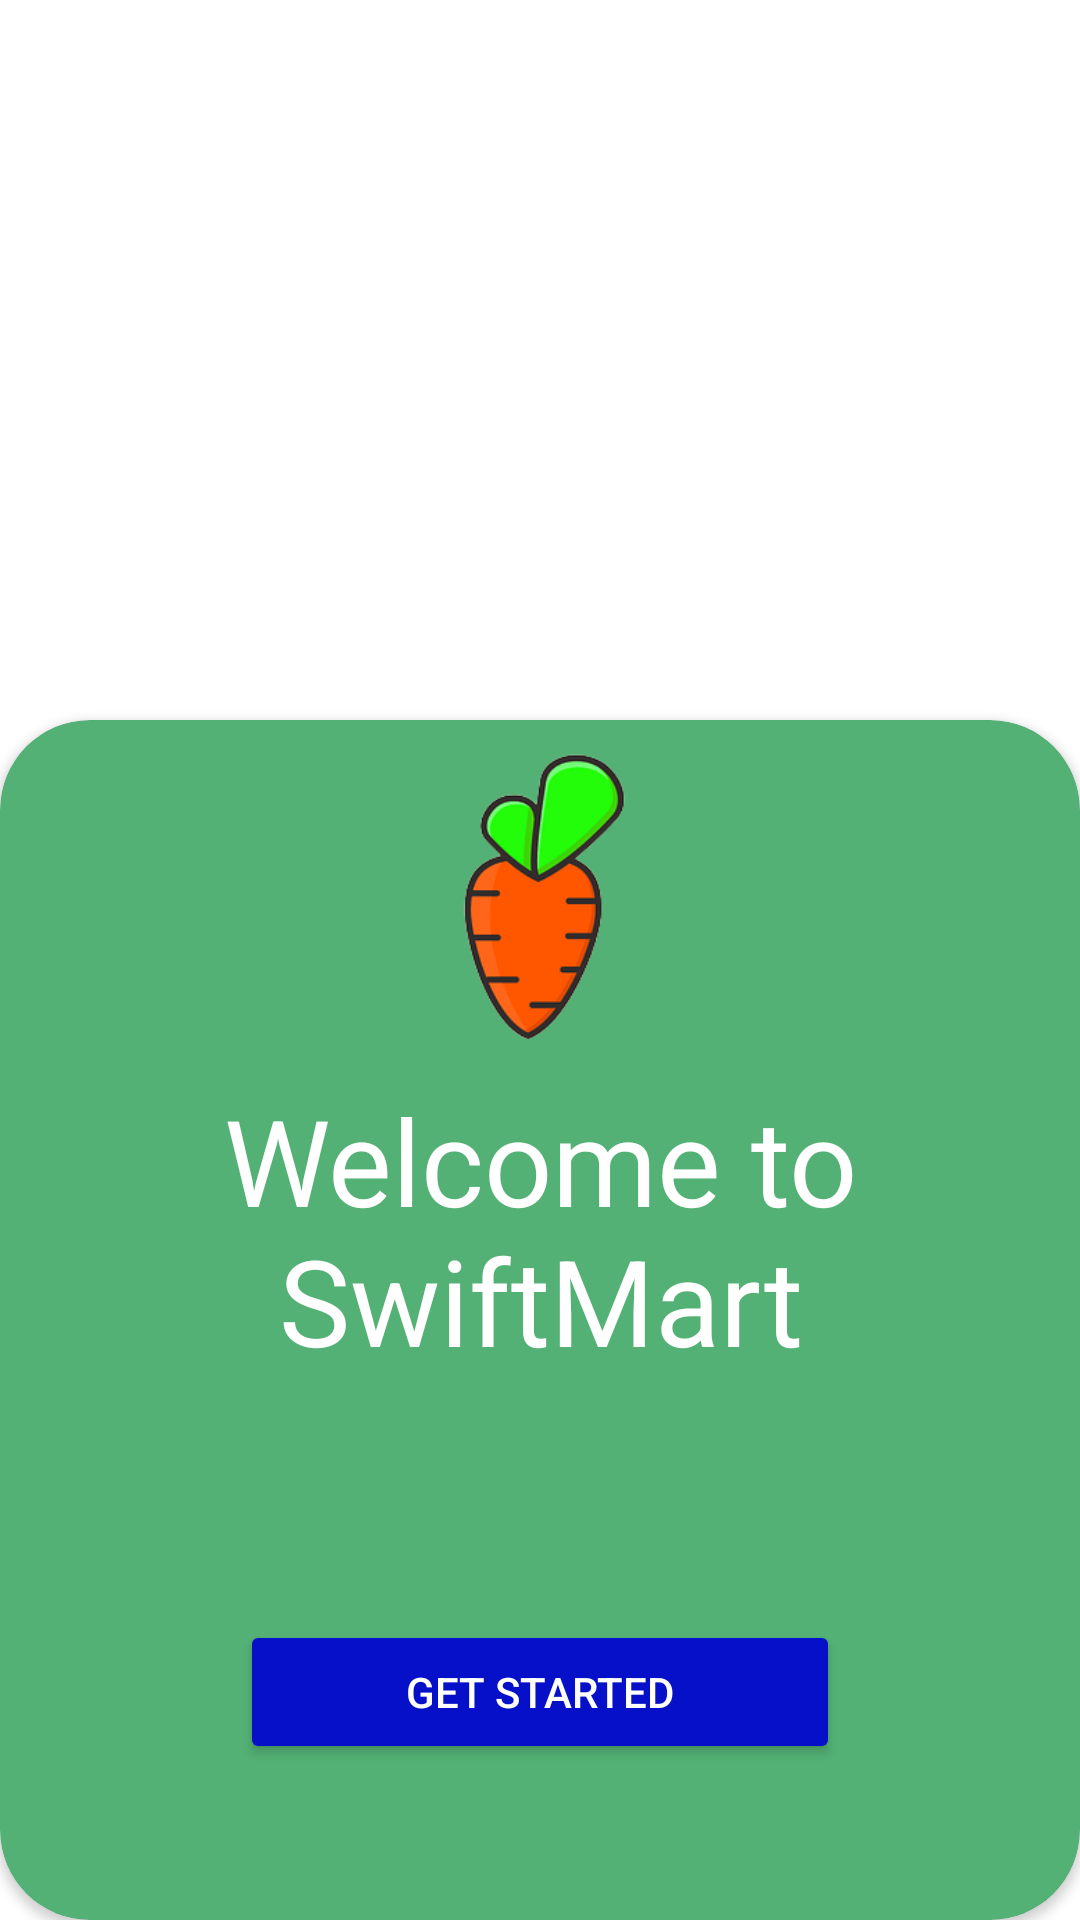

Android layout source for this screen:
<!-- AndroidManifest.xml: application theme Theme.Madgroceryproject -->
<!-- res/layout/activity_intro_screen.xml -->
<?xml version="1.0" encoding="utf-8"?>
<LinearLayout xmlns:android="http://schemas.android.com/apk/res/android"
    xmlns:app="http://schemas.android.com/apk/res-auto"
    xmlns:tools="http://schemas.android.com/tools"
    android:layout_width="match_parent"
    android:layout_height="match_parent"
    android:background="@color/white"
    tools:context=".Intro_Screen">
    <androidx.cardview.widget.CardView
        android:layout_width="match_parent"
        android:layout_height="400sp"
        app:cardBackgroundColor="@color/light_green"
        android:layout_gravity="bottom"
        app:cardCornerRadius="30sp">
    <LinearLayout
        android:layout_width="match_parent"
        android:layout_height="wrap_content"

        android:orientation="vertical"
        >


            <ImageView
                android:layout_marginTop="10sp"
                android:layout_width="wrap_content"
                android:layout_height="100sp"
                android:src="@drawable/carrot"
                android:layout_gravity="center_horizontal"/>
            <TextView
                android:layout_width="match_parent"
                android:layout_height="wrap_content"
                android:text="Welcome to SwiftMart"
                android:layout_marginTop="10sp"
                android:textColor="@color/white"
                android:textSize="40sp"
                android:layout_gravity="center"
                android:gravity="center"/>

            <Button
                android:layout_width="200sp"
                android:layout_height="wrap_content"
                android:layout_gravity="center"
                android:layout_marginTop="80sp"
                android:id="@+id/btnGetStarted"
                android:backgroundTint="@color/blue"
                android:textColor="@color/white"


                android:text="Get Started"


                />





    </LinearLayout>
</androidx.cardview.widget.CardView>
</LinearLayout>
<!-- resources referenced by this layout -->
<resources>
  <color name="blue">#0510C8</color>
  <color name="light_green">#53B175</color>
  <color name="white">#FFFFFFFF</color>
  <!-- drawable carrot: png bitmap (drawable, 18022 bytes) -->
  <style name="Theme.Madgroceryproject" parent="Base.Theme.Madgroceryproject" />
  <style name="Base.Theme.Madgroceryproject" parent="Theme.Material3.DayNight.NoActionBar">
          
          
      </style>
</resources>
